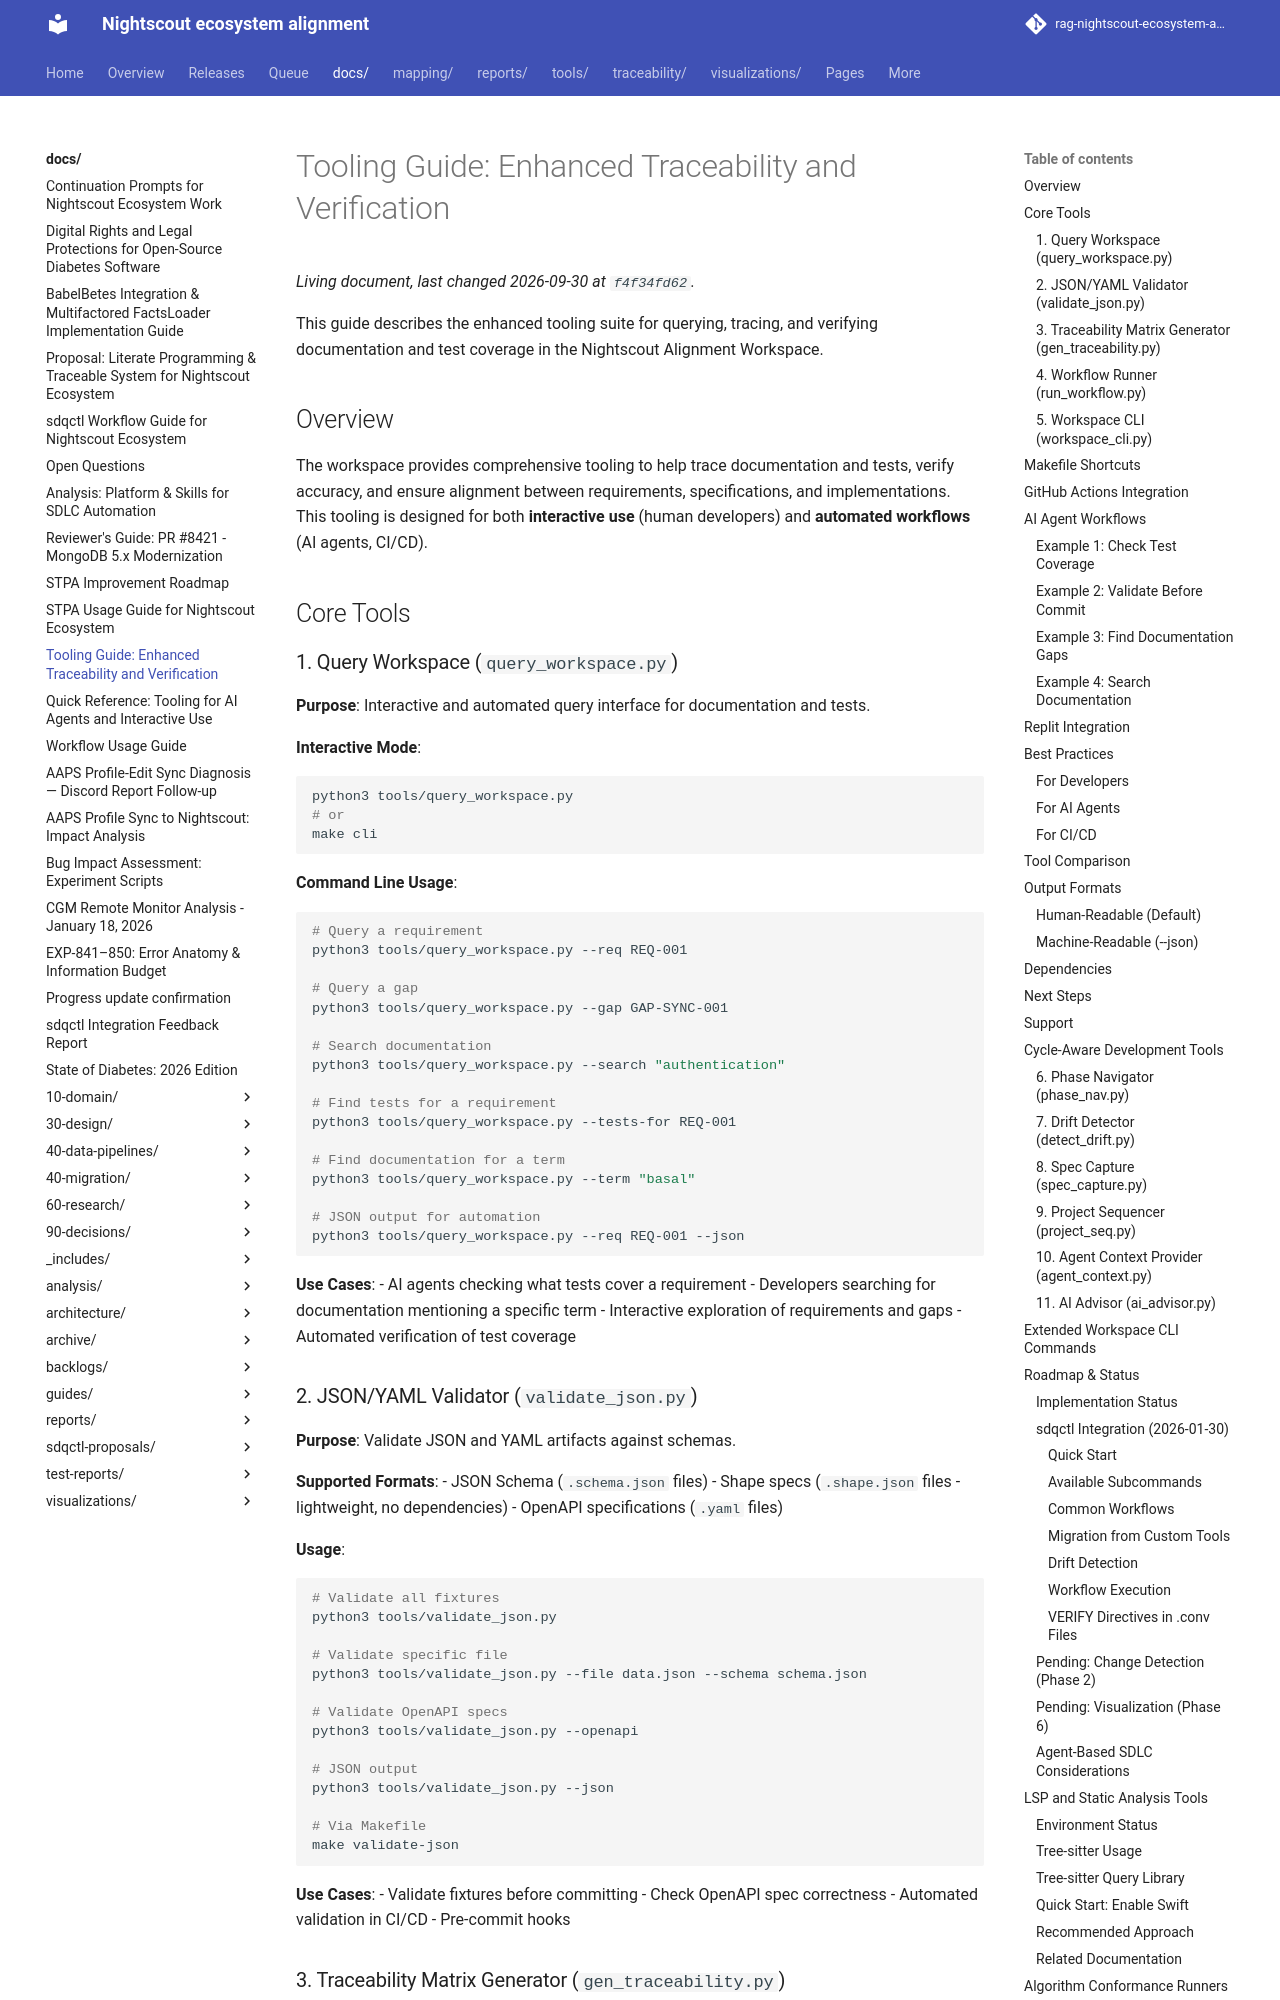

repository: bewest/rag-nightscout-ecosystem-alignment · page: docs/TOOLING-GUIDE.html · generator: mkdocs

# Tooling Guide: Enhanced Traceability and Verification

This guide describes the enhanced tooling suite for querying, tracing, and verifying documentation and test coverage in the Nightscout Alignment Workspace.

## Overview

The workspace provides comprehensive tooling to help trace documentation and tests, verify accuracy, and ensure alignment between requirements, specifications, and implementations. This tooling is designed for both **interactive use** (human developers) and **automated workflows** (AI agents, CI/CD).

## Core Tools

### 1. Query Workspace (`query_workspace.py`)

**Purpose**: Interactive and automated query interface for documentation and tests.

**Interactive Mode**:
```bash
python3 tools/query_workspace.py
# or
make cli
```

**Command Line Usage**:
```bash
# Query a requirement
python3 tools/query_workspace.py --req REQ-001

# Query a gap
python3 tools/query_workspace.py --gap GAP-SYNC-001

# Search documentation
python3 tools/query_workspace.py --search "authentication"

# Find tests for a requirement
python3 tools/query_workspace.py --tests-for REQ-001

# Find documentation for a term
python3 tools/query_workspace.py --term "basal"

# JSON output for automation
python3 tools/query_workspace.py --req REQ-001 --json
```

**Use Cases**:
- AI agents checking what tests cover a requirement
- Developers searching for documentation mentioning a specific term
- Interactive exploration of requirements and gaps
- Automated verification of test coverage

### 2. JSON/YAML Validator (`validate_json.py`)

**Purpose**: Validate JSON and YAML artifacts against schemas.

**Supported Formats**:
- JSON Schema (`.schema.json` files)
- Shape specs (`.shape.json` files - lightweight, no dependencies)
- OpenAPI specifications (`.yaml` files)

**Usage**:
```bash
# Validate all fixtures
python3 tools/validate_json.py

# Validate specific file
python3 tools/validate_json.py --file data.json --schema schema.json

# Validate OpenAPI specs
python3 tools/validate_json.py --openapi

# JSON output
python3 tools/validate_json.py --json

# Via Makefile
make validate-json
```

**Use Cases**:
- Validate fixtures before committing
- Check OpenAPI spec correctness
- Automated validation in CI/CD
- Pre-commit hooks
